3-way image classification set "mantarlar" from GitHub (akatakan/Edible-Mushroom-Classifier); label vocabulary: yenebilen, yenilebilen, zehirli.

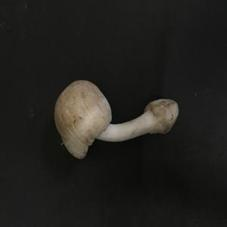
Label: yenebilen

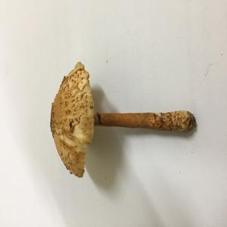
Label: zehirli

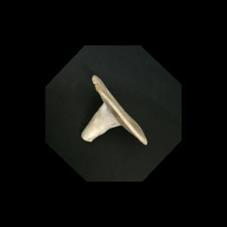
Label: yenebilen

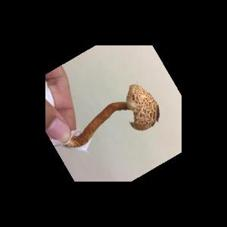
Label: zehirli
